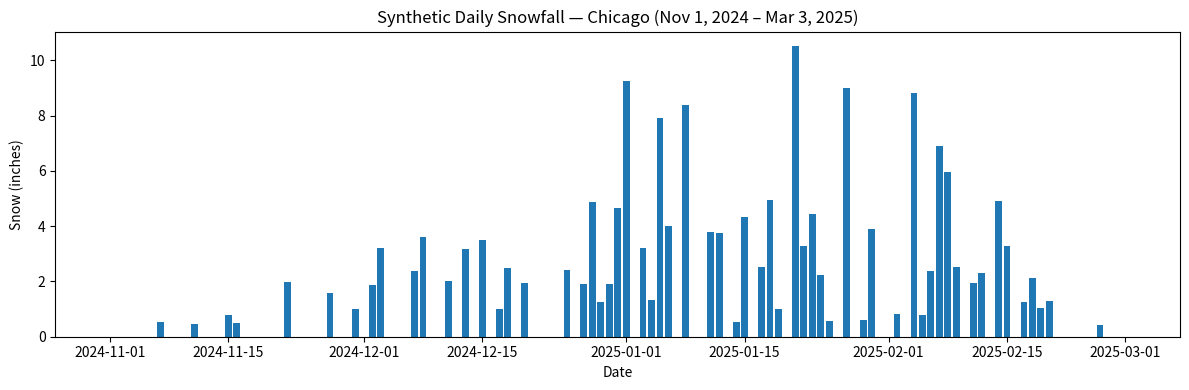

Python code for this plot:
import numpy as np
import pandas as pd
from datetime import datetime, timedelta

# Chicago Snow Model
# File: C:/Users/Ruben/OneDrive/Desktop/Source/Chicago Snow.py
# Generates a synthetic daily snowfall series (inches) for Chicago from 2024-11-01 to 2025-03-01,
# saves CSV and a time-series PNG. Reproducible via seed.

import matplotlib.pyplot as plt

# Parameters (tweak as desired)
SEED = 42
np.random.seed(SEED)

START = "2024-11-01"
END = "2025-03-01"
CENTER_DATE = pd.to_datetime("2025-01-15")   # approximate peak of snow season
SIGMA_DAYS = 30.0                            # width of the seasonal snowfall window
BASE_PROB = 0.10                             # baseline daily probability of any snow
PEAK_PROB = 0.75                             # maximum daily probability at season peak
BASE_MEAN_IN = 0.2                           # mean snowfall (inches) when seasonal factor ~= 0
PEAK_MEAN_IN = 4.0                           # mean snowfall (inches) at season peak (conditional on snow)
GAMMA_SHAPE = 2.0                            # gamma shape parameter for positive snowfall amounts

# Create date index
dates = pd.date_range(start=START, end=END, freq="D")
n = len(dates)

# Seasonal factor (0..1) using Gaussian curve around CENTER_DATE
days_from_center = (dates - CENTER_DATE).days.astype(float)
seasonal_factor = np.exp(-0.5 * (days_from_center / SIGMA_DAYS) ** 2)
# Normalize seasonal_factor so max is 1
seasonal_factor /= seasonal_factor.max()

# Daily probability of any snow (clamped 0..1)
p_snow = np.clip(BASE_PROB + (PEAK_PROB - BASE_PROB) * seasonal_factor, 0.0, 1.0)

# Mean snowfall when snow occurs (inches), scales with seasonal factor
mean_when_snow = BASE_MEAN_IN + (PEAK_MEAN_IN - BASE_MEAN_IN) * seasonal_factor

# Simulate snow occurrence and amounts using Gamma for positive amounts
occurs = np.random.rand(n) < p_snow
# Gamma scale parameter = mean / shape
scale = mean_when_snow / GAMMA_SHAPE
positive_amounts = np.random.gamma(shape=GAMMA_SHAPE, scale=scale, size=n)
amounts = np.where(occurs, positive_amounts, 0.0)
# Round to 2 decimal places for readability
amounts = np.round(amounts, 2)

# Build DataFrame
df = pd.DataFrame({
    "date": dates,
    "snow_in": amounts,
    "snow_flag": amounts > 0
})
df.set_index("date", inplace=True)

# Basic summary
summary = {
    "start": START,
    "end": END,
    "days": n,
    "total_snow_inches": float(df["snow_in"].sum()),
    "days_with_snow": int(df["snow_flag"].sum()),
    "mean_daily_snow_when_snow": float(df.loc[df["snow_flag"], "snow_in"].mean() if df["snow_flag"].any() else 0.0)
}
print("Summary:", summary)

# Save CSV
csv_path = "chicago_snowfall_2024-2025.csv"
df.to_csv(csv_path)
print(f"Saved CSV -> {csv_path}")

# Plot time series and save PNG
plt.figure(figsize=(12,4))
plt.bar(df.index, df["snow_in"], color="#1f77b4", width=0.8)
plt.title("Synthetic Daily Snowfall — Chicago (Nov 1, 2024 – Mar 3, 2025)")
plt.ylabel("Snow (inches)")
plt.xlabel("Date")
plt.tight_layout()
png_path = "chicago_snowfall_2024-2025.png"
plt.savefig(png_path, dpi=150)
plt.close()
print(f"Saved plot -> {png_path}")

# If run interactively, you can inspect the first rows:
if __name__ == "__main__":
    print(df.head(15))
